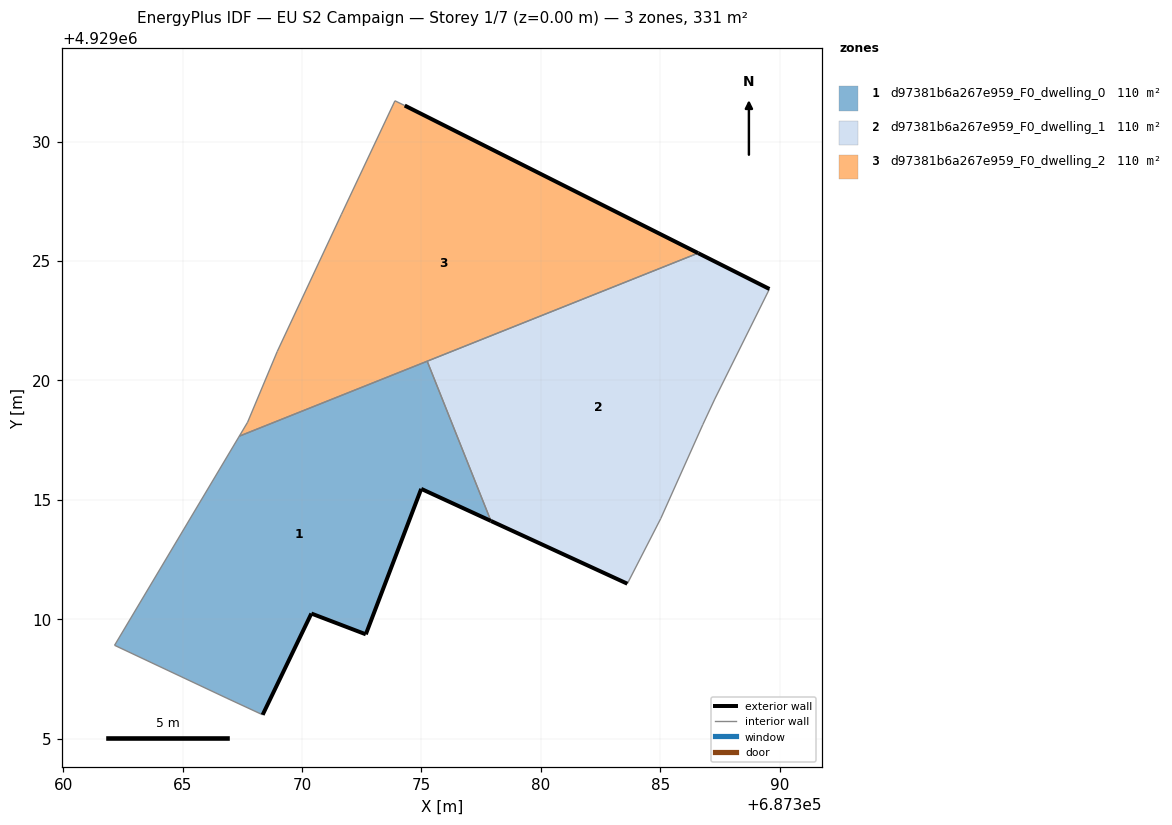
=== STOREY PLAN SPEC (per zone: floor XY polygon, exterior-wall plan segments, windows/doors) ===
zone 1: d97381b6a267e959_F0_dwelling_0  (110.2 m²)
  floor: (687372.67, 4929009.37) (687374.99, 4929015.46) (687377.91, 4929014.12) (687375.24, 4929020.81) (687367.37, 4929017.67) (687362.15, 4929008.91) (687366.86, 4929006.69) (687368.35, 4929006.00) (687370.39, 4929010.24)
  exterior wall: (687372.67, 4929009.37) – (687370.39, 4929010.24)  [2.4 m]
  exterior wall: (687370.39, 4929010.24) – (687368.35, 4929006.00)  [4.7 m]
  exterior wall: (687377.91, 4929014.12) – (687374.99, 4929015.46)  [3.2 m]
  exterior wall: (687374.99, 4929015.46) – (687372.67, 4929009.37)  [6.5 m]
  interior walls: 5
zone 2: d97381b6a267e959_F0_dwelling_1  (110.3 m²)
  floor: (687385.02, 4929014.22) (687386.78, 4929018.15) (687387.28, 4929019.22) (687389.57, 4929023.83) (687386.59, 4929025.33) (687375.24, 4929020.81) (687377.91, 4929014.12) (687383.62, 4929011.49)
  exterior wall: (687383.62, 4929011.49) – (687377.91, 4929014.12)  [6.3 m]
  exterior wall: (687386.59, 4929025.33) – (687389.57, 4929023.83)  [3.3 m]
  interior walls: 6
zone 3: d97381b6a267e959_F0_dwelling_2  (110.3 m²)
  floor: (687386.59, 4929025.33) (687374.30, 4929031.51) (687373.89, 4929031.71) (687371.65, 4929026.96) (687368.96, 4929021.21) (687367.72, 4929018.25) (687367.37, 4929017.67)
  exterior wall: (687374.30, 4929031.51) – (687386.59, 4929025.33)  [13.8 m]
  interior walls: 7

=== DERIVED (storey summary) ===
Building: EU S2 Campaign
Storey: 1 of 7  (floor level z = 0.00 m)
Storey gross floor area: 330.8 m²
Zones on this storey: 3
  - d97381b6a267e959_F0_dwelling_0: floor 110.2 m²; exterior wall 16.9 m (50.6 m²); WWR 0.0%
  - d97381b6a267e959_F0_dwelling_1: floor 110.3 m²; exterior wall 9.6 m (28.9 m²); WWR 0.0%
  - d97381b6a267e959_F0_dwelling_2: floor 110.3 m²; exterior wall 13.8 m (41.3 m²); WWR 0.0%
Zone adjacency (shared interzone walls):
  - d97381b6a267e959_F0_dwelling_0 ↔ d97381b6a267e959_F0_dwelling_1
  - d97381b6a267e959_F0_dwelling_0 ↔ d97381b6a267e959_F0_dwelling_2
  - d97381b6a267e959_F0_dwelling_1 ↔ d97381b6a267e959_F0_dwelling_2